The GitHub repository DylanHughes02/fruit-detection-project contains a labelled image folder "classification" with 4 categories: apple, banana, orange, pear. Examples follow, each with its label.

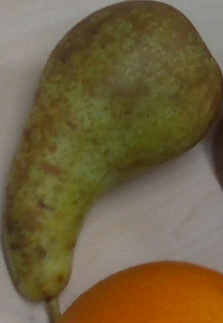
Label: pear

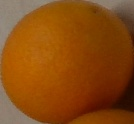
Label: orange

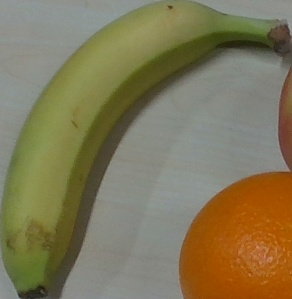
Label: banana

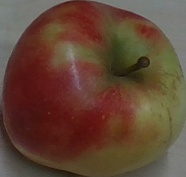
Label: apple

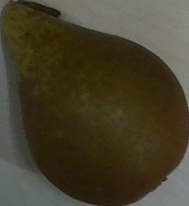
Label: pear

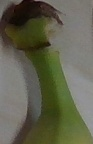
Label: banana
